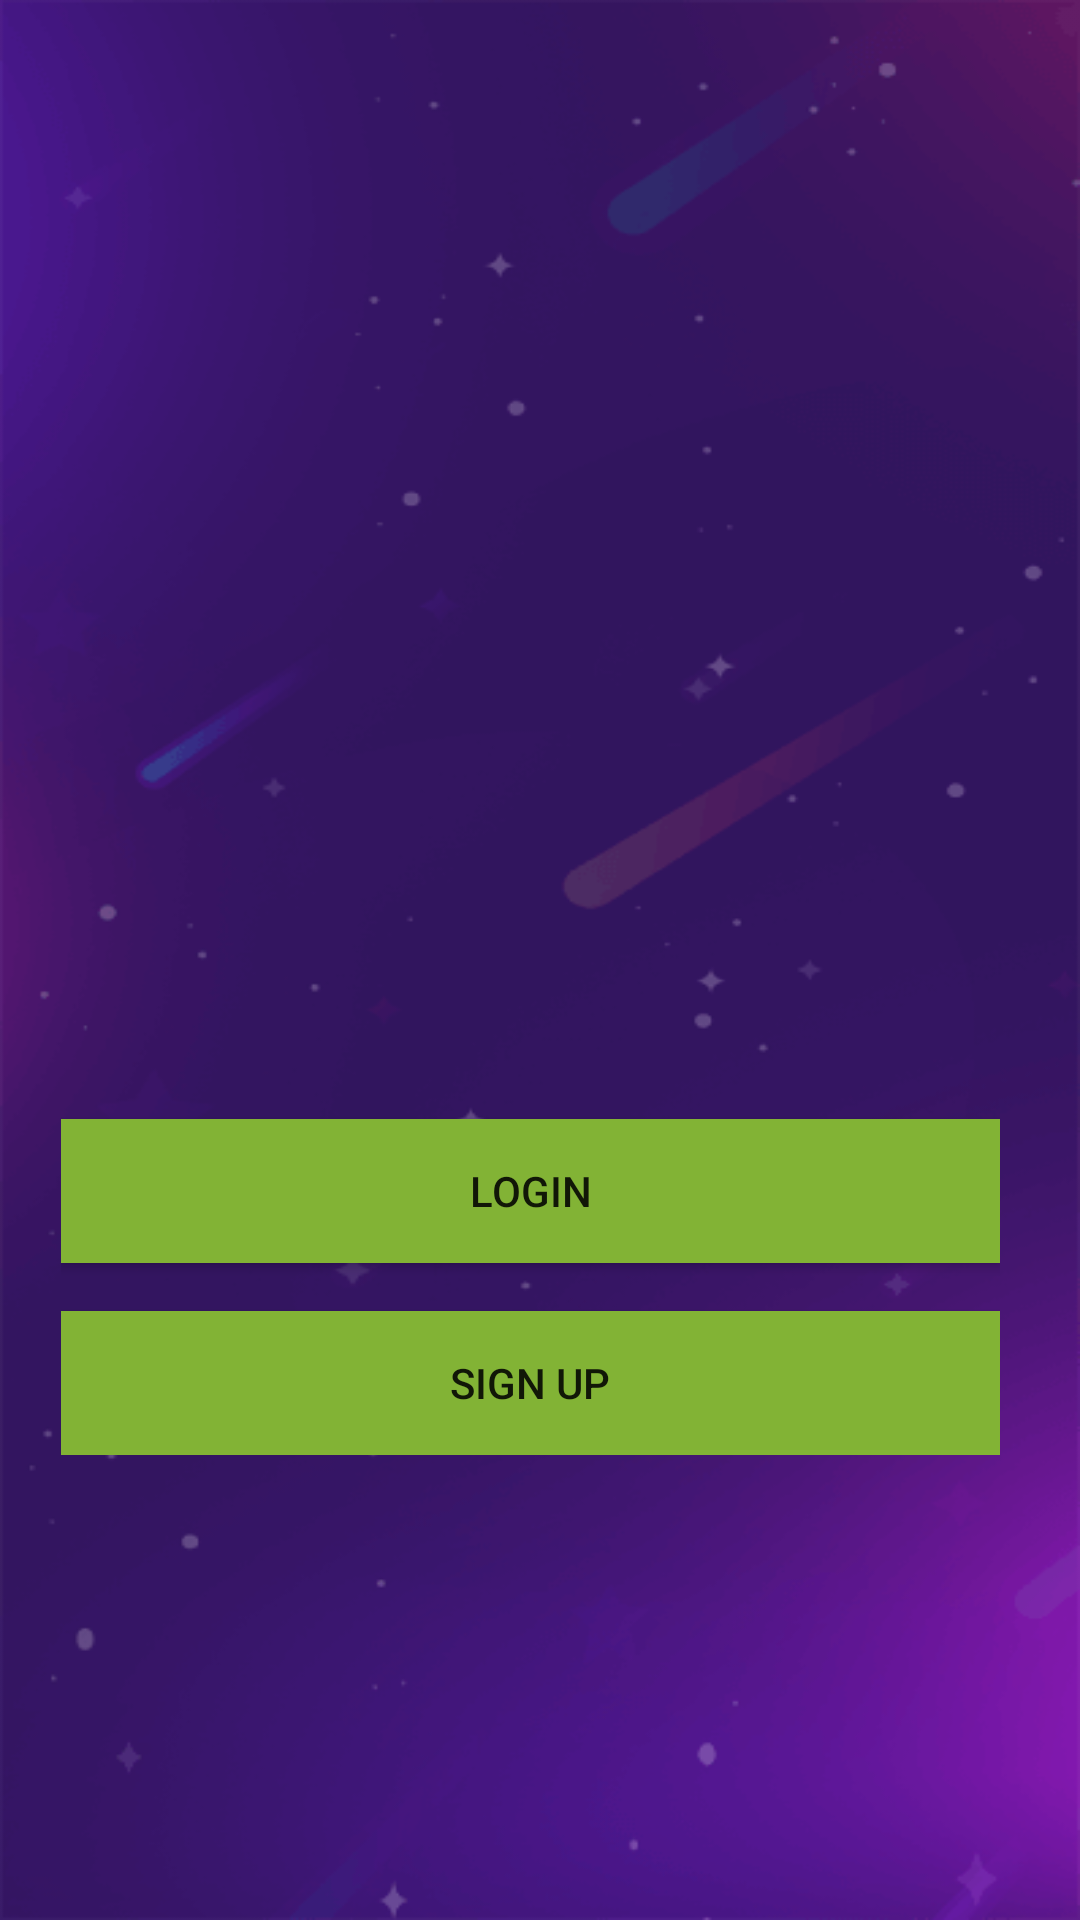

Android layout source for this screen:
<!-- AndroidManifest.xml: activity theme AppTheme.NoActionBar -->
<!-- res/layout/activity_registration.xml -->
<?xml version="1.0" encoding="utf-8"?>
<ScrollView xmlns:android="http://schemas.android.com/apk/res/android"
    xmlns:app="http://schemas.android.com/apk/res-auto"
    xmlns:tools="http://schemas.android.com/tools"
    android:layout_width="match_parent"
    android:layout_height="match_parent"
    android:background="@drawable/bg_canvas"
    android:fitsSystemWindows="true"
    android:orientation="vertical">

    <LinearLayout
        android:layout_width="match_parent"
        android:layout_height="match_parent"
        android:layout_gravity="center"
        android:layout_marginLeft="22dp"
        android:layout_marginRight="25dp"
        android:orientation="vertical">


        <ImageView
            android:layout_width="match_parent"
            android:layout_height="202dp"
            app:srcCompat="@drawable/bplanet1" />

        <Button
            android:id="@+id/reg_login"
            android:layout_width="match_parent"
            android:layout_height="wrap_content"
            android:layout_gravity="center_horizontal"
            android:layout_marginTop="16dp"
            android:background="@color/colorSecondary"
            android:onClick="onlogin"
            android:text="@string/btn_login" />

        <Button
            android:id="@+id/reg_signup"
            android:layout_width="match_parent"
            android:layout_height="wrap_content"
            android:layout_gravity="center_horizontal"
            android:layout_marginTop="16dp"
            android:background="@color/colorSecondary"
            android:onClick="onSignUp"
            android:text="@string/btn_signup" />


    </LinearLayout>
</ScrollView>
<!-- resources referenced by this layout -->
<resources>
  <color name="colorSecondary">#82B335</color>
  <!-- drawable bg_canvas: png bitmap (drawable, 36386 bytes) -->
  <string name="btn_login">LOGIN</string>
  <string name="btn_signup">SIGN UP</string>
  <style name="AppTheme.NoActionBar">
          <item name="windowActionBar">false</item>
          <item name="windowNoTitle">true</item>
      </style>
</resources>
